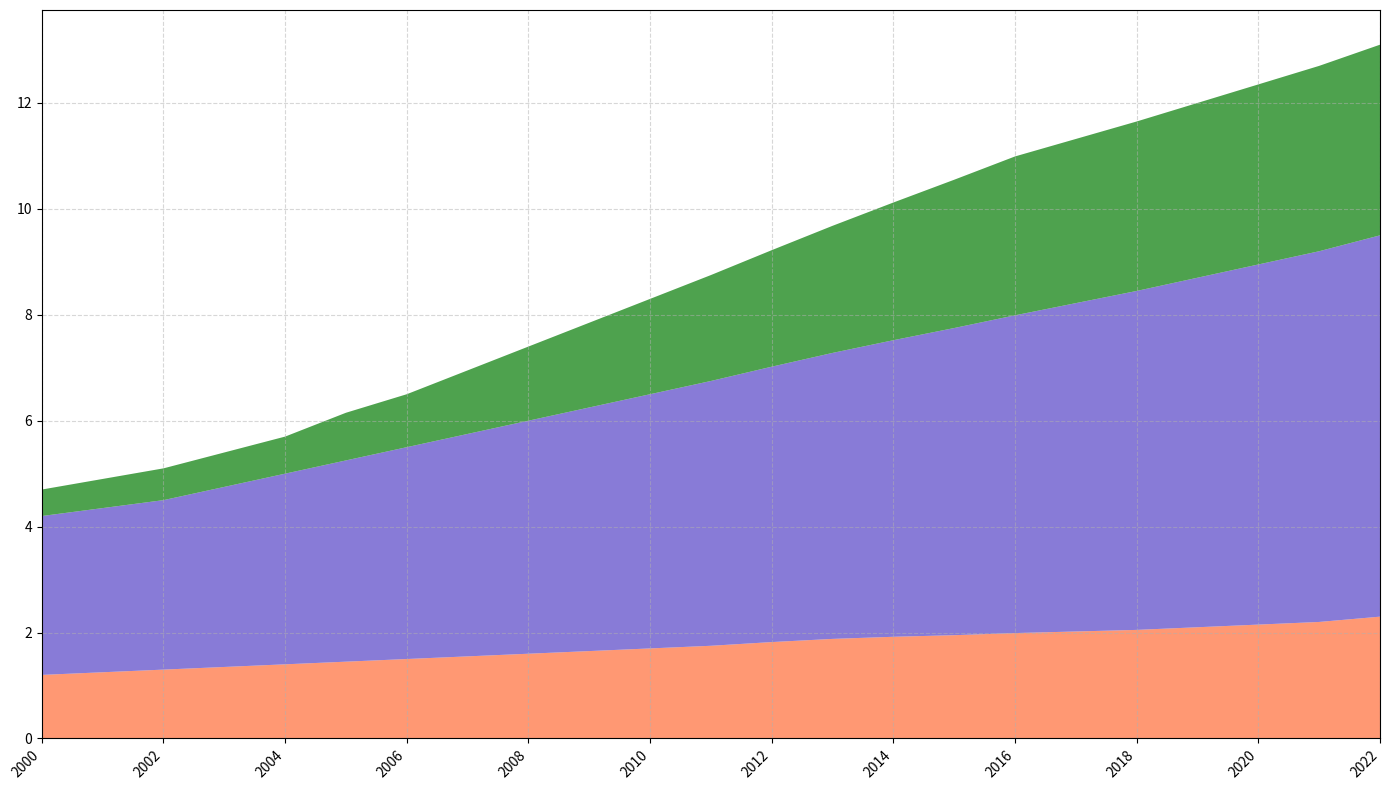

Recreate this plot in Python.
import matplotlib.pyplot as plt
import numpy as np

years = np.arange(2000, 2023)

# Artificial data for populations of various races in the fantasy world
dwarfs = np.array([1.2, 1.25, 1.3, 1.35, 1.4, 1.45, 1.5, 1.55, 1.6, 1.65, 1.7, 1.75, 1.82, 1.88, 1.92, 1.95, 1.99, 2.02, 2.05, 2.1, 2.15, 2.2, 2.3])
humans = np.array([3, 3.1, 3.2, 3.4, 3.6, 3.8, 4, 4.2, 4.4, 4.6, 4.8, 5, 5.2, 5.4, 5.6, 5.8, 6, 6.2, 6.4, 6.6, 6.8, 7, 7.2])
orcs = np.array([0.5, 0.55, 0.6, 0.65, 0.7, 0.9, 1, 1.2, 1.4, 1.6, 1.8, 2, 2.2, 2.4, 2.6, 2.8, 3, 3.1, 3.2, 3.3, 3.4, 3.5, 3.6])

population_data = np.vstack([dwarfs, humans, orcs])

fig, ax = plt.subplots(figsize=(14, 8))

ax.stackplot(years, population_data, colors=['#FF7F50', '#6A5ACD', '#228B22'], alpha=0.8)

ax.grid(True, linestyle='--', alpha=0.5)
ax.set_xlim(years[0], years[-1])
ax.set_xticks(years[::2])
ax.set_xticklabels(years[::2], rotation=45, ha='right')

plt.tight_layout()
plt.show()
